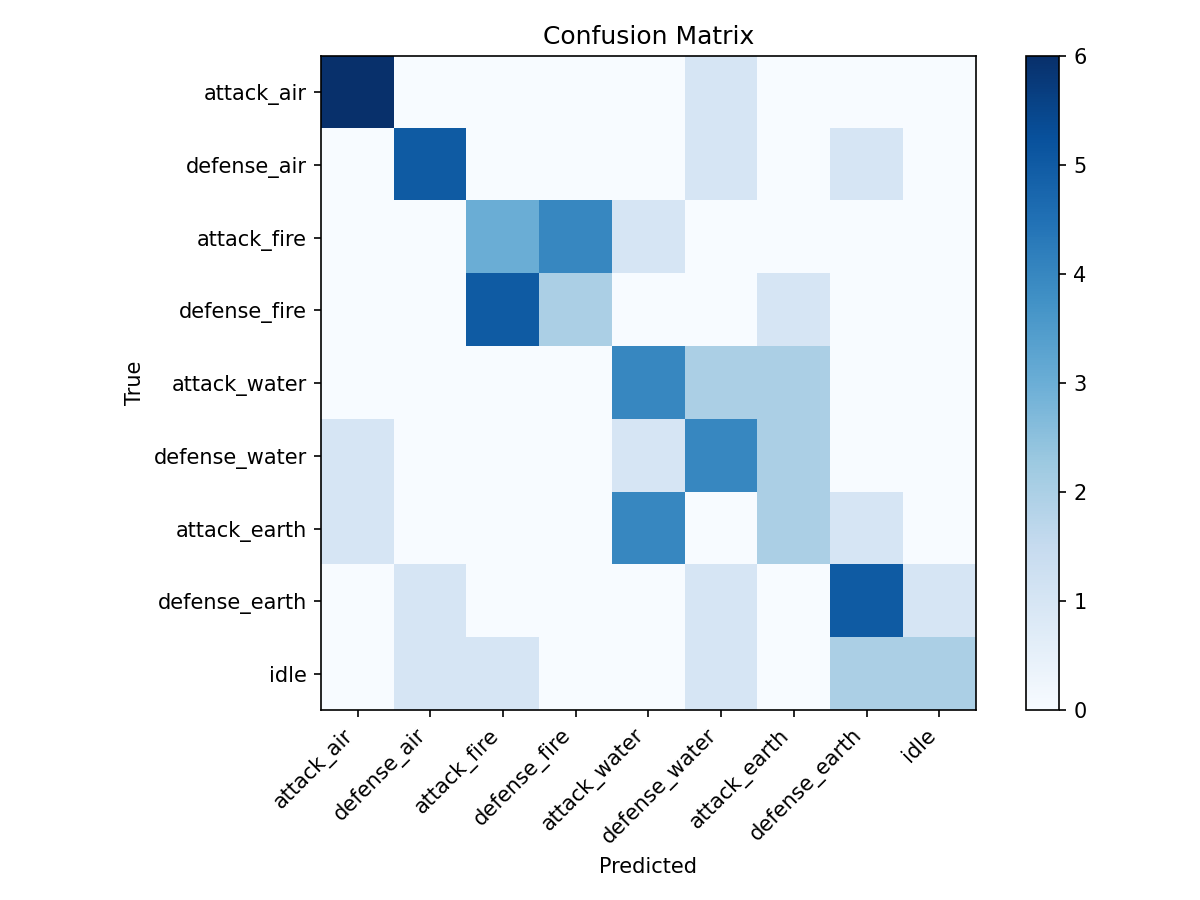

The data file committed next to this chart (first rows):
, attack_air, defense_air, attack_fire, defense_fire, attack_water, defense_water, attack_earth, defense_earth, idle
attack_air, 6, 0, 0, 0, 0, 1, 0, 0, 0
defense_air, 0, 5, 0, 0, 0, 1, 0, 1, 0
attack_fire, 0, 0, 3, 4, 1, 0, 0, 0, 0
defense_fire, 0, 0, 5, 2, 0, 0, 1, 0, 0
attack_water, 0, 0, 0, 0, 4, 2, 2, 0, 0
defense_water, 1, 0, 0, 0, 1, 4, 2, 0, 0
attack_earth, 1, 0, 0, 0, 4, 0, 2, 1, 0
defense_earth, 0, 1, 0, 0, 0, 1, 0, 5, 1
idle, 0, 1, 1, 0, 0, 1, 0, 2, 2
